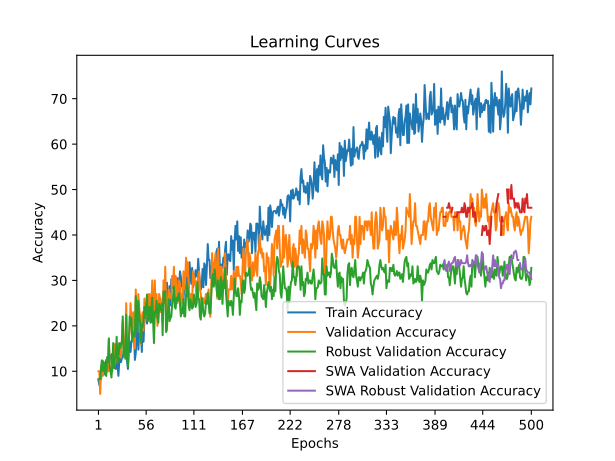

The data file committed next to this chart (first rows):
time; train_accuracy; train_loss; valid_accuracy; valid_loss; valid_accuracy_robust; valid_accuracy_swa; valid_accuracy_robust_swa
7,9371; 8,0000; 2,5525; 10,0000; 2,3213; 8,2759; 10,0000; 8,2759
15,7657; 7,0000; 2,4390; 10,0000; 2,3239; 8,2759; 10,0000; 8,2759
24,0251; 9,2500; 2,3745; 5,0000; 2,3261; 8,2759; 5,0000; 8,2759
32,3386; 8,2500; 2,3634; 10,0000; 2,3301; 11,0345; 10,0000; 11,0345
43,5390; 9,5000; 2,4209; 10,0000; 2,3381; 12,4138; 10,0000; 12,4138
62,2500; 12,2500; 2,3472; 9,0000; 2,5397; 10,0000; 9,0000; 10,0000
87,2483; 9,2500; 2,4900; 10,0000; 5,1158; 12,0690; 10,0000; 12,0690
108,2653; 9,5000; 2,4512; 11,0000; 9,8293; 11,3793; 11,0000; 11,3793
125,7927; 11,2500; 2,5390; 10,0000; 9,4183; 9,3103; 10,0000; 9,3103
144,0086; 12,5000; 2,4576; 10,0000; 15,1322; 8,9655; 10,0000; 8,9655
167,2342; 10,0000; 2,8026; 10,0000; 8,0558; 13,1034; 10,0000; 13,1034
187,2352; 10,7500; 3,0076; 10,0000; 5,0438; 12,0690; 10,0000; 12,0690
209,8849; 11,2500; 2,8601; 17,0000; 6,8790; 17,2414; 17,0000; 17,2414
229,1686; 13,0000; 2,7383; 10,0000; 11,5779; 10,6897; 10,0000; 10,6897
242,7253; 13,0000; 2,8165; 10,0000; 13,1233; 10,0000; 10,0000; 10,0000
255,3896; 13,7500; 2,6242; 11,0000; 10,5550; 8,6207; 11,0000; 8,6207
266,0539; 10,7500; 2,7124; 10,0000; 10,4472; 11,3793; 10,0000; 11,3793
275,2252; 12,0000; 2,9399; 15,0000; 4,4567; 16,2069; 15,0000; 16,2069
283,8522; 11,2500; 2,9669; 11,0000; 9,2367; 10,6897; 11,0000; 10,6897
292,3561; 10,7500; 2,9942; 16,0000; 4,2758; 12,7586; 16,0000; 12,7586
301,1134; 10,5000; 2,7114; 13,0000; 3,0332; 13,1034; 13,0000; 13,1034
312,9939; 12,5000; 2,7265; 14,0000; 3,4560; 17,5862; 14,0000; 17,5862
324,9398; 11,5000; 2,7633; 12,0000; 4,1587; 12,0690; 12,0000; 12,0690
340,7386; 9,0000; 2,9910; 14,0000; 3,3051; 12,0690; 14,0000; 12,0690
353,0834; 12,0000; 2,7550; 16,0000; 3,0886; 16,2069; 16,0000; 16,2069
365,5894; 13,0000; 2,8456; 14,0000; 2,4562; 15,1724; 14,0000; 15,1724
376,7991; 12,0000; 2,7659; 13,0000; 2,3546; 16,2069; 13,0000; 16,2069
386,2304; 13,0000; 2,5988; 17,0000; 2,8349; 16,2069; 17,0000; 16,2069
394,9007; 13,0000; 2,5313; 21,0000; 2,3160; 22,0690; 21,0000; 22,0690
402,7165; 14,2500; 2,6050; 16,0000; 2,2960; 13,4483; 16,0000; 13,4483
411,0573; 15,0000; 2,8603; 14,0000; 2,6115; 14,4828; 14,0000; 14,4828
420,0332; 13,5000; 2,7328; 16,0000; 2,4777; 12,7586; 16,0000; 12,7586
428,8765; 15,2500; 2,8700; 25,0000; 2,2969; 22,4138; 25,0000; 22,4138
439,5309; 12,2500; 2,6914; 16,0000; 2,3237; 13,7931; 16,0000; 13,7931
457,7336; 10,5000; 2,7391; 16,0000; 2,4637; 11,0345; 16,0000; 11,0345
478,9536; 14,5000; 2,7025; 17,0000; 2,3623; 15,8621; 17,0000; 15,8621
500,6047; 16,5000; 2,8442; 19,0000; 2,1396; 22,0690; 19,0000; 22,0690
521,5246; 14,2500; 2,6119; 25,0000; 2,1774; 20,0000; 25,0000; 20,0000
540,6412; 16,5000; 2,3519; 21,0000; 2,1233; 21,7241; 21,0000; 21,7241
558,3005; 17,2500; 2,4762; 19,0000; 2,2817; 16,5517; 19,0000; 16,5517
581,2452; 19,0000; 2,4141; 23,0000; 2,3501; 18,6207; 23,0000; 18,6207
597,6403; 18,7500; 2,6642; 16,0000; 2,2119; 18,2759; 16,0000; 18,2759
609,1657; 12,5000; 2,8569; 15,0000; 2,4481; 17,5862; 15,0000; 17,5862
620,9386; 14,0000; 2,5991; 28,0000; 2,0933; 26,5517; 28,0000; 26,5517
630,1667; 18,0000; 2,2768; 22,0000; 2,1159; 22,4138; 22,0000; 22,4138
639,9665; 21,5000; 2,4786; 21,0000; 2,2162; 18,6207; 21,0000; 18,6207
650,2209; 14,7500; 2,6805; 27,0000; 2,1002; 25,5172; 27,0000; 25,5172
659,1252; 18,2500; 2,5382; 24,0000; 2,2887; 22,0690; 24,0000; 22,0690
667,9612; 18,0000; 2,5183; 22,0000; 2,1312; 20,6897; 22,0000; 20,6897
678,8085; 19,5000; 2,5274; 16,0000; 14,8017; 16,2069; 16,0000; 16,2069
688,3420; 14,2500; 2,4619; 22,0000; 9,4863; 20,3448; 22,0000; 20,3448
697,1975; 20,7500; 2,4793; 23,0000; 3,0092; 19,6552; 23,0000; 19,6552
705,8556; 16,5000; 2,2845; 19,0000; 2,1039; 21,3793; 19,0000; 21,3793
714,6234; 21,7500; 2,2694; 26,0000; 2,0652; 24,1379; 26,0000; 24,1379
723,2986; 21,5000; 2,2854; 21,0000; 2,0997; 21,7241; 21,0000; 21,7241
734,4089; 21,5000; 2,2567; 25,0000; 2,0753; 24,8276; 25,0000; 24,8276
743,2849; 20,5000; 2,4022; 23,0000; 2,1028; 26,8966; 23,0000; 26,8966
753,6343; 23,5000; 2,3343; 23,0000; 2,6757; 21,0345; 23,0000; 21,0345
763,0282; 25,0000; 2,3382; 27,0000; 2,1621; 23,7931; 27,0000; 23,7931
771,6991; 22,5000; 2,2436; 27,0000; 2,0432; 24,1379; 27,0000; 24,1379
... 440 more rows
